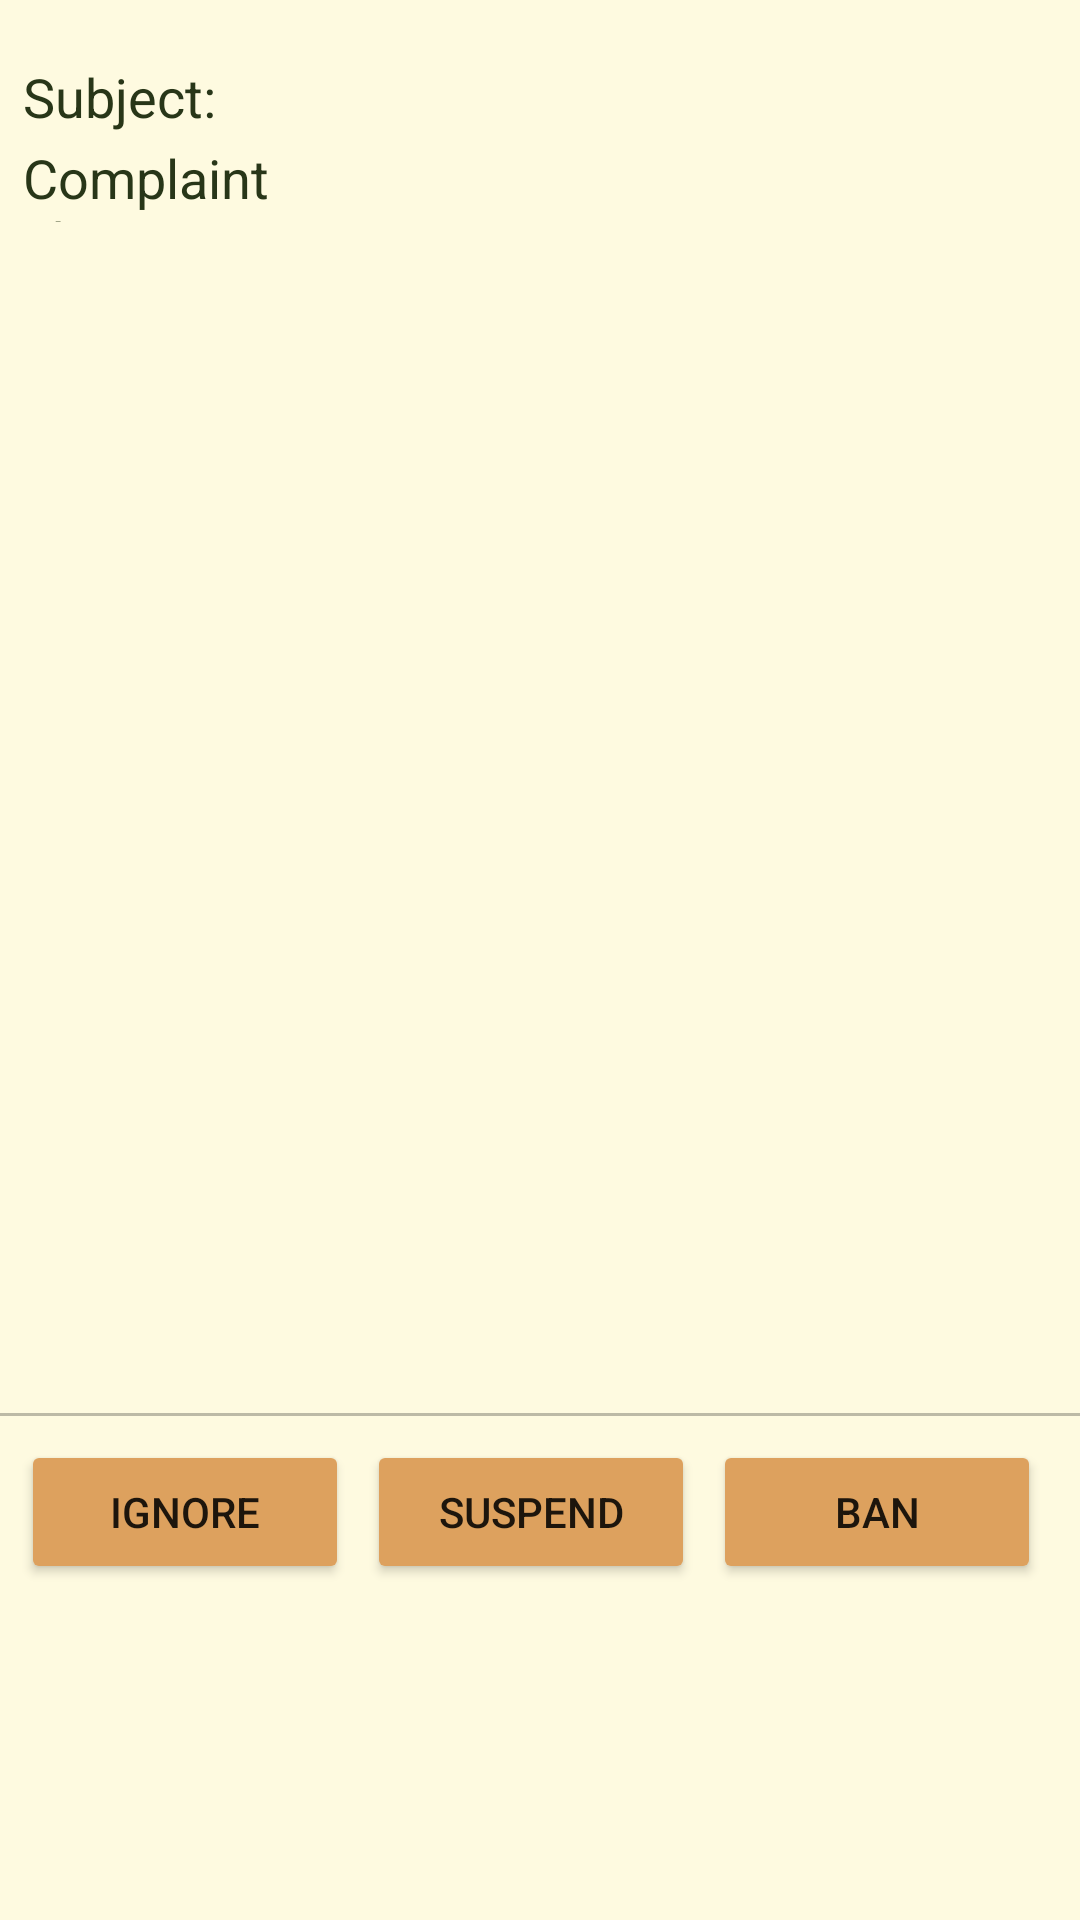

Reconstruct the res/layout file that produces this screen, plus the resources it refers to.
<!-- AndroidManifest.xml: application theme Theme.RealMealer -->
<!-- res/layout/fragment_complaint.xml -->
<?xml version="1.0" encoding="utf-8"?>
<androidx.constraintlayout.widget.ConstraintLayout
    xmlns:android="http://schemas.android.com/apk/res/android"
    xmlns:app="http://schemas.android.com/apk/res-auto"
    xmlns:tools="http://schemas.android.com/tools"
    android:id="@+id/complaint_fragment"
    android:layout_width="match_parent"
    android:layout_height="match_parent"
    android:paddingBottom="?attr/actionBarSize"
    android:background="@color/Cream"
    tools:context=".ui.complaint.ComplaintFragment">

    <LinearLayout
        android:layout_width="match_parent"
        android:layout_height="match_parent"
        android:orientation="vertical">

        <Space
            android:layout_width="match_parent"
            android:layout_height="20dp" />

        <LinearLayout
            android:layout_width="match_parent"
            android:layout_height="match_parent"
            android:orientation="vertical">

            <LinearLayout
                android:layout_width="375dp"
                android:layout_height="wrap_content"
                android:layout_gravity="center"
                android:gravity="top"
                android:orientation="horizontal">

                <TextView
                    android:id="@+id/textView6"
                    android:layout_width="150dp"
                    android:layout_height="wrap_content"
                    android:layout_gravity="start"
                    android:paddingLeft="15dp"
                    android:text="@string/subject"
                    android:textColor="@color/darkGreen"
                    android:textSize="18sp" />

                <Space
                    android:layout_width="8dp"
                    android:layout_height="wrap_content"
                    android:layout_weight="0" />

                <TextView
                    android:id="@+id/subject"
                    android:layout_width="match_parent"
                    android:layout_height="wrap_content"
                    android:textColor="@color/darkGreen"
                    android:textSize="20sp" />

            </LinearLayout>

            <LinearLayout
                android:layout_width="375dp"
                android:layout_height="wrap_content"
                android:layout_gravity="center"
                android:orientation="horizontal">

                <TextView
                    android:id="@+id/textView8"
                    android:layout_width="150dp"
                    android:layout_height="match_parent"
                    android:paddingLeft="15dp"
                    android:text="@string/complain_about"
                    android:textColor="@color/darkGreen"
                    android:textSize="18sp" />

                <Space
                    android:layout_width="8dp"
                    android:layout_height="wrap_content"
                    android:layout_weight="0" />

                <TextView
                    android:id="@+id/complaintAbout"
                    android:layout_width="match_parent"
                    android:layout_height="wrap_content"
                    android:textColor="@color/darkGreen"
                    android:layout_weight="0"
                    android:textSize="20sp" />

            </LinearLayout>

            <EditText
                android:id="@+id/complaintDescription"
                android:layout_width="375dp"
                android:layout_height="wrap_content"
                android:layout_gravity="center"
                android:layout_marginTop="40dp"
                android:layout_weight="3"
                android:ems="10"
                android:enabled="false"
                android:gravity="start|top"
                android:inputType="textMultiLine"
                android:minHeight="48dp"
                android:paddingLeft="15dp"
                android:paddingRight="15dp"
                android:textColor="@color/darkGreen"
                tools:ignore="SpeakableTextPresentCheck" />

            <LinearLayout
                android:layout_width="match_parent"
                android:layout_height="wrap_content"
                android:orientation="horizontal"
                android:layout_marginBottom="?attr/actionBarSize"
                app:layout_constraintBottom_toBottomOf="parent"
                >

                <Space
                    android:layout_width="4dp"
                    android:layout_height="wrap_content"
                    android:layout_weight="0" />

                <Button
                    android:id="@+id/ignoreButton"
                    android:layout_width="wrap_content"
                    android:layout_height="wrap_content"
                    android:layout_marginHorizontal="3dp"
                    android:layout_weight="1"
                    android:backgroundTint="@color/lightBrown"
                    android:text="@string/ignore"
                    tools:ignore="NestedWeights" />

                <Button
                    android:id="@+id/suspendButton"
                    android:layout_width="wrap_content"
                    android:layout_height="wrap_content"
                    android:layout_marginHorizontal="3dp"
                    android:layout_weight="1"
                    android:backgroundTint="@color/lightBrown"
                    android:text="@string/suspend" />

                <Button
                    android:id="@+id/banButton"
                    android:layout_width="wrap_content"
                    android:layout_height="wrap_content"
                    android:layout_marginHorizontal="3dp"
                    android:layout_weight="1"
                    android:backgroundTint="@color/lightBrown"
                    android:text="@string/ban" />

                <Space
                    android:layout_width="10dp"
                    android:layout_height="wrap_content"
                    android:layout_weight="0" />
            </LinearLayout>

        </LinearLayout>

    </LinearLayout>

</androidx.constraintlayout.widget.ConstraintLayout>
<!-- resources referenced by this layout -->
<resources>
  <color name="Cream">#FEFAE0</color>
  <color name="darkGreen">#283618</color>
  <color name="lightBrown">#DDA15E</color>
  <string name="ban">ban</string>
  <string name="complain_about">Complaint about:</string>
  <string name="ignore">ignore</string>
  <string name="subject">Subject:</string>
  <string name="suspend">suspend</string>
  <style name="Theme.RealMealer" parent="Theme.AppCompat.DayNight">
          
          <item name="colorPrimary">@color/white</item>
          <item name="colorPrimaryVariant">@color/black</item>
          <item name="colorOnPrimary">@color/white</item>
          
          <item name="colorSecondary">@color/teal_200</item>
          <item name="colorSecondaryVariant">@color/teal_700</item>
          <item name="colorOnSecondary">@color/black</item>
          
          <item name="android:statusBarColor" tools:targetApi="l">?attr/colorPrimaryVariant</item>
          
      </style>
  <color name="white">#FFFFFFFF</color>
  <color name="black">#FF000000</color>
  <color name="teal_200">#FF03DAC5</color>
  <color name="teal_700">#FF018786</color>
</resources>
